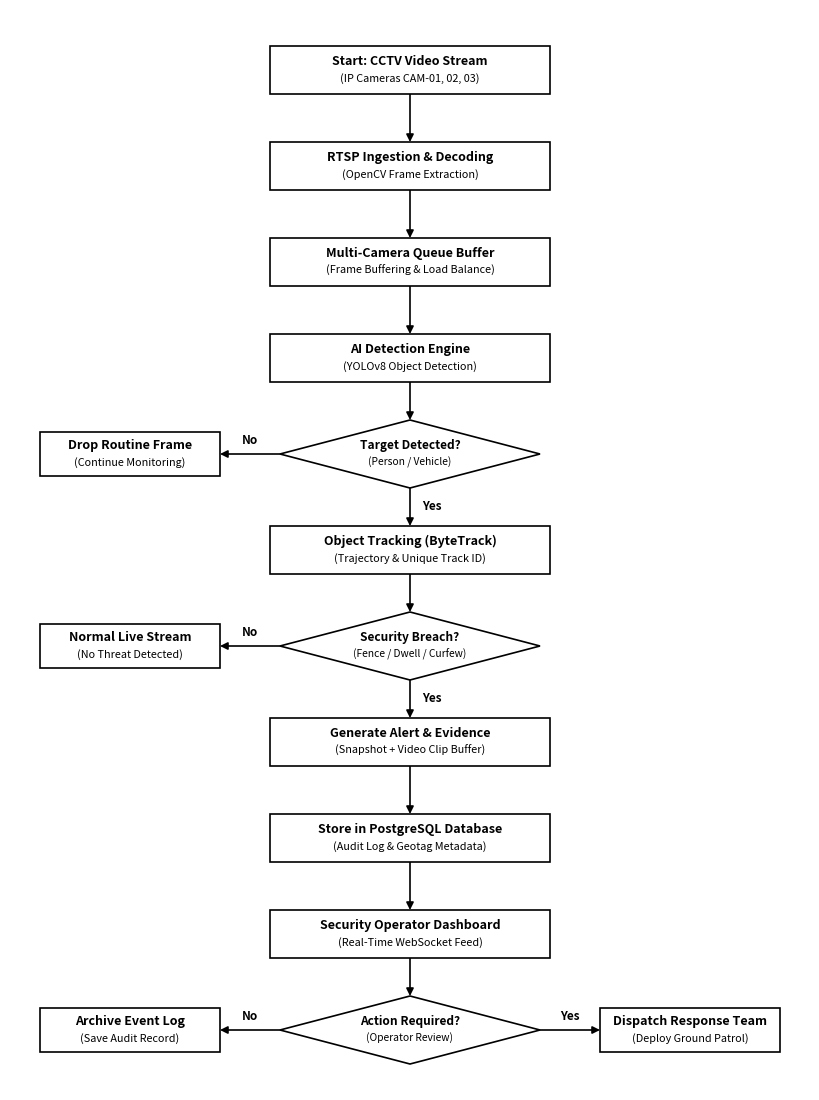

The script that saved this image:
import matplotlib.pyplot as plt
import matplotlib.patches as patches
from matplotlib.patches import Polygon

# =========================================================================
# PURE BLACK & WHITE SYSTEM DESIGN FLOWCHART
# Formatted for Half-Slide in PowerPoint (Aspect Ratio ~ 3:4 / Portrait)
# Width: 8.0 inches, Height: 10.8 inches (2400 x 3240 at 300 dpi)
# Clean, crisp, textbook system design: pure white background, 1.2px black borders,
# clear typography, zero overlapping lines, perfect margins.
# =========================================================================

fig = plt.figure(figsize=(8.0, 10.8), dpi=300)
ax = fig.add_axes([0, 0, 1, 1])
ax.set_xlim(0, 8.0)
ax.set_ylim(0, 10.8)
ax.axis('off')

# Pure white background
fig.patch.set_facecolor('#FFFFFF')
ax.set_facecolor('#FFFFFF')

# Helper: Simple White Box with 1.2px Black Border
def draw_box(cx, cy, w=2.80, h=0.48, line1="", line2=""):
    x = cx - w / 2
    y = cy - h / 2
    rect = patches.Rectangle((x, y), w, h, linewidth=1.2, edgecolor='#000000', facecolor='#FFFFFF', zorder=2)
    ax.add_patch(rect)
    
    if line1 and line2:
        ax.text(cx, cy + 0.085, line1, color='#000000', fontsize=9.0, fontweight='bold', ha='center', va='center', fontfamily='sans-serif', zorder=3)
        ax.text(cx, cy - 0.085, line2, color='#000000', fontsize=7.8, ha='center', va='center', fontfamily='sans-serif', zorder=3)
    elif line1:
        ax.text(cx, cy, line1, color='#000000', fontsize=9.0, fontweight='bold', ha='center', va='center', fontfamily='sans-serif', zorder=3)

# Helper: Simple White Diamond with 1.2px Black Border
def draw_diamond(cx, cy, dw=2.60, dh=0.68, line1="", line2=""):
    diamond = Polygon([[cx, cy + dh/2], [cx + dw/2, cy], [cx, cy - dh/2], [cx - dw/2, cy]],
                      closed=True, facecolor='#FFFFFF', edgecolor='#000000', linewidth=1.2, zorder=2)
    ax.add_patch(diamond)
    
    if line1 and line2:
        ax.text(cx, cy + 0.08, line1, color='#000000', fontsize=8.6, fontweight='bold', ha='center', va='center', fontfamily='sans-serif', zorder=3)
        ax.text(cx, cy - 0.08, line2, color='#000000', fontsize=7.4, ha='center', va='center', fontfamily='sans-serif', zorder=3)
    elif line1:
        ax.text(cx, cy, line1, color='#000000', fontsize=8.6, fontweight='bold', ha='center', va='center', fontfamily='sans-serif', zorder=3)

# Helper: Simple Black Arrow
def draw_arrow(x1, y1, x2, y2):
    ax.annotate('', xy=(x2, y2), xytext=(x1, y1),
                arrowprops=dict(arrowstyle="-|>", color='#000000', lw=1.2, mutation_scale=11, shrinkA=0, shrinkB=0),
                zorder=1)

# Helper: Simple Text Label (Yes / No)
def draw_label(x, y, text):
    ax.text(x, y, text, color='#000000', fontsize=8.5, fontweight='bold', ha='center', va='center', fontfamily='sans-serif', zorder=4)


# =========================================================================
# COORDINATES (CENTRAL SPINE WITH CLEAR HORIZONTAL LEAF BRANCHES)
# =========================================================================
cx = 4.00        # Center line
lx = 1.20        # Left branch box center (width 1.80 -> span [0.30, 2.10])
rx = 6.80        # Right branch box center (width 1.80 -> span [5.90, 7.70])

w_main = 2.80
h_main = 0.48

w_side = 1.80
h_side = 0.44

dw = 2.60        # Diamond span [cx - 1.30, cx + 1.30] = [2.70, 5.30]
dh = 0.68

# Vertical coordinates (11 distinct levels from top to bottom)
y1  = 10.20
y2  = 9.24
y3  = 8.28
y4  = 7.32
y5  = 6.36
y6  = 5.40
y7  = 4.44
y8  = 3.48
y9  = 2.52
y10 = 1.56
y11 = 0.60

# 1. Start CCTV
draw_box(cx, y1, w_main, h_main, "Start: CCTV Video Stream", "(IP Cameras CAM-01, 02, 03)")

# 2. RTSP Ingestion
draw_arrow(cx, y1 - h_main/2, cx, y2 + h_main/2)
draw_box(cx, y2, w_main, h_main, "RTSP Ingestion & Decoding", "(OpenCV Frame Extraction)")

# 3. Queue Buffer
draw_arrow(cx, y2 - h_main/2, cx, y3 + h_main/2)
draw_box(cx, y3, w_main, h_main, "Multi-Camera Queue Buffer", "(Frame Buffering & Load Balance)")

# 4. AI Detection
draw_arrow(cx, y3 - h_main/2, cx, y4 + h_main/2)
draw_box(cx, y4, w_main, h_main, "AI Detection Engine", "(YOLOv8 Object Detection)")

# 5. Decision: Target Detected?
draw_arrow(cx, y4 - h_main/2, cx, y5 + dh/2)
draw_diamond(cx, y5, dw, dh, "Target Detected?", "(Person / Vehicle)")

# Branch 5 No -> Left to Drop Frame
# Diamond left tip is at cx - dw/2 = 2.70; Left box right edge is at lx + w_side/2 = 2.10 (Gap = 0.60)
draw_arrow(cx - dw/2, y5, lx + w_side/2, y5)
draw_label((cx - dw/2 + lx + w_side/2) / 2, y5 + 0.13, "No")
draw_box(lx, y5, w_side, h_side, "Drop Routine Frame", "(Continue Monitoring)")

# 6. Branch 5 Yes -> Down to Object Tracking
draw_arrow(cx, y5 - dh/2, cx, y6 + h_main/2)
draw_label(cx + 0.22, (y5 - dh/2 + y6 + h_main/2) / 2, "Yes")
draw_box(cx, y6, w_main, h_main, "Object Tracking (ByteTrack)", "(Trajectory & Unique Track ID)")

# 7. Decision: Security Breach?
draw_arrow(cx, y6 - h_main/2, cx, y7 + dh/2)
draw_diamond(cx, y7, dw, dh, "Security Breach?", "(Fence / Dwell / Curfew)")

# Branch 7 No -> Left to Normal Live Stream
draw_arrow(cx - dw/2, y7, lx + w_side/2, y7)
draw_label((cx - dw/2 + lx + w_side/2) / 2, y7 + 0.13, "No")
draw_box(lx, y7, w_side, h_side, "Normal Live Stream", "(No Threat Detected)")

# 8. Branch 7 Yes -> Down to Generate Alert
draw_arrow(cx, y7 - dh/2, cx, y8 + h_main/2)
draw_label(cx + 0.22, (y7 - dh/2 + y8 + h_main/2) / 2, "Yes")
draw_box(cx, y8, w_main, h_main, "Generate Alert & Evidence", "(Snapshot + Video Clip Buffer)")

# 9. Store in Database
draw_arrow(cx, y8 - h_main/2, cx, y9 + h_main/2)
draw_box(cx, y9, w_main, h_main, "Store in PostgreSQL Database", "(Audit Log & Geotag Metadata)")

# 10. Display on Dashboard
draw_arrow(cx, y9 - h_main/2, cx, y10 + h_main/2)
draw_box(cx, y10, w_main, h_main, "Security Operator Dashboard", "(Real-Time WebSocket Feed)")

# 11. Decision: Action Required?
draw_arrow(cx, y10 - h_main/2, cx, y11 + dh/2)
draw_diamond(cx, y11, dw, dh, "Action Required?", "(Operator Review)")

# Branch 11 No -> Left to Archive Event
draw_arrow(cx - dw/2, y11, lx + w_side/2, y11)
draw_label((cx - dw/2 + lx + w_side/2) / 2, y11 + 0.13, "No")
draw_box(lx, y11, w_side, h_side, "Archive Event Log", "(Save Audit Record)")

# Branch 11 Yes -> Right to Dispatch Response Team
# Diamond right tip is at cx + dw/2 = 5.30; Right box left edge is at rx - w_side/2 = 5.90 (Gap = 0.60)
draw_arrow(cx + dw/2, y11, rx - w_side/2, y11)
draw_label((cx + dw/2 + rx - w_side/2) / 2, y11 + 0.13, "Yes")
draw_box(rx, y11, w_side, h_side, "Dispatch Response Team", "(Deploy Ground Patrol)")

# Save simple black & white outputs
plt.savefig("flowchart_decision_tree_ppt.png", dpi=300, facecolor='#FFFFFF', edgecolor='none')
plt.savefig("flowchart_decision_tree_ppt.jpg", dpi=300, facecolor='#FFFFFF', edgecolor='none')
print("Successfully generated simple black-and-white system design flowchart!")
